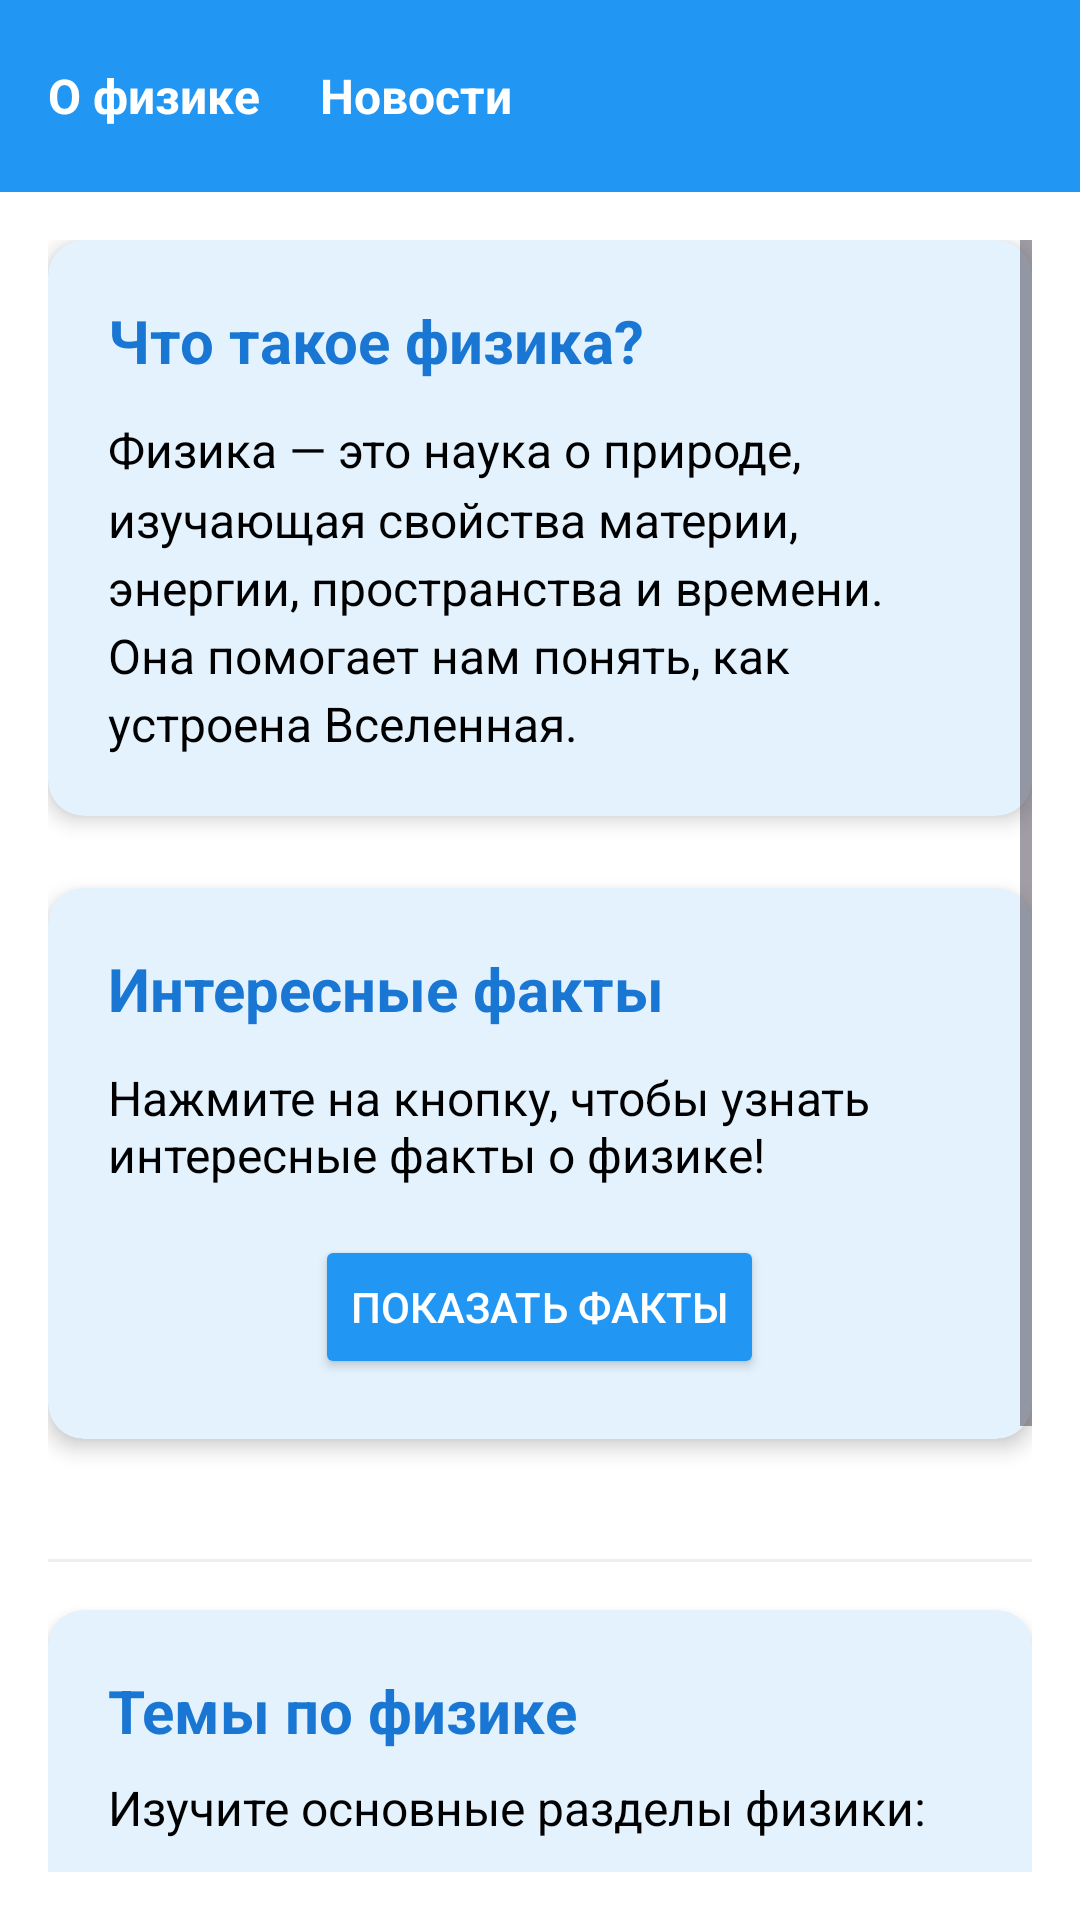

Write the Android layout XML for this screen, with the resource values it uses.
<!-- AndroidManifest.xml: application theme Theme.PhysJava -->
<!-- res/layout/activity_main.xml -->
<?xml version="1.0" encoding="utf-8"?>
<LinearLayout xmlns:android="http://schemas.android.com/apk/res/android"
    xmlns:app="http://schemas.android.com/apk/res-auto"
    xmlns:tools="http://schemas.android.com/tools"
    android:layout_width="match_parent"
    android:layout_height="match_parent"
    android:orientation="vertical"
    android:background="@color/white"
    tools:context=".MainActivity">

    
    <LinearLayout
        android:layout_width="match_parent"
        android:layout_height="?attr/actionBarSize"
        android:background="@color/blue"
        android:paddingHorizontal="16dp"
        android:gravity="center_vertical"
        android:orientation="horizontal">

        <TextView
            android:id="@+id/tvAboutPhysics"
            android:layout_width="wrap_content"
            android:layout_height="wrap_content"
            android:text="О физике"
            android:textColor="@color/white"
            android:textSize="16sp"
            android:textStyle="bold"
            android:clickable="true"
            android:focusable="true"/>

        <TextView
            android:id="@+id/tvNews"
            android:layout_width="wrap_content"
            android:layout_height="wrap_content"
            android:text="Новости"
            android:textColor="@color/white"
            android:textSize="16sp"
            android:textStyle="bold"
            android:layout_marginLeft="20dp"
            android:clickable="true"
            android:focusable="true"/>

    </LinearLayout>

    
    <ScrollView
        android:layout_width="match_parent"
        android:layout_height="match_parent"
        android:padding="16dp"
        android:fillViewport="true">

        <LinearLayout
            android:layout_width="match_parent"
            android:layout_height="wrap_content"
            android:orientation="vertical"
            android:paddingBottom="32dp">

            
            <androidx.cardview.widget.CardView
                android:layout_width="match_parent"
                android:layout_height="wrap_content"
                android:layout_marginBottom="24dp"
                app:cardCornerRadius="12dp"
                app:cardElevation="4dp"
                app:cardBackgroundColor="@color/light_blue">

                <LinearLayout
                    android:layout_width="match_parent"
                    android:layout_height="wrap_content"
                    android:orientation="vertical"
                    android:padding="20dp">

                    <TextView
                        android:layout_width="match_parent"
                        android:layout_height="wrap_content"
                        android:text="Что такое физика?"
                        android:textSize="20sp"
                        android:textStyle="bold"
                        android:textColor="@color/dark_blue"
                        android:layout_marginBottom="12dp"/>

                    <TextView
                        android:layout_width="match_parent"
                        android:layout_height="wrap_content"
                        android:text="Физика — это наука о природе, изучающая свойства материи, энергии, пространства и времени. Она помогает нам понять, как устроена Вселенная."
                        android:textSize="16sp"
                        android:textColor="@color/black"
                        android:lineSpacingMultiplier="1.2"/>

                </LinearLayout>
            </androidx.cardview.widget.CardView>

            
            <androidx.cardview.widget.CardView
                android:layout_width="match_parent"
                android:layout_height="wrap_content"
                android:layout_marginBottom="24dp"
                app:cardCornerRadius="12dp"
                app:cardElevation="4dp"
                app:cardBackgroundColor="@color/light_blue">

                <LinearLayout
                    android:layout_width="match_parent"
                    android:layout_height="wrap_content"
                    android:orientation="vertical"
                    android:padding="20dp">

                    <TextView
                        android:layout_width="match_parent"
                        android:layout_height="wrap_content"
                        android:text="Интересные факты"
                        android:textSize="20sp"
                        android:textStyle="bold"
                        android:textColor="@color/dark_blue"
                        android:layout_marginBottom="12dp"/>

                    <TextView
                        android:layout_width="match_parent"
                        android:layout_height="wrap_content"
                        android:text="Нажмите на кнопку, чтобы узнать интересные факты о физике!"
                        android:textSize="16sp"
                        android:textColor="@color/black"
                        android:layout_marginBottom="16dp"/>

                    <Button
                        android:id="@+id/btnShowFacts"
                        android:layout_width="wrap_content"
                        android:layout_height="wrap_content"
                        android:text="Показать факты"
                        android:backgroundTint="@color/blue"
                        android:textColor="@color/white"
                        android:layout_gravity="center_horizontal"/>

                    <TextView
                        android:id="@+id/tvFact"
                        android:layout_width="match_parent"
                        android:layout_height="wrap_content"
                        android:text=""
                        android:textSize="16sp"
                        android:textColor="@color/black"
                        android:layout_marginTop="16dp"
                        android:visibility="gone"
                        android:lineSpacingMultiplier="1.2"/>

                </LinearLayout>
            </androidx.cardview.widget.CardView>

            
            <View
                android:layout_width="match_parent"
                android:layout_height="1dp"
                android:background="@color/gray_light"
                android:layout_marginVertical="16dp"/>

            
            <androidx.cardview.widget.CardView
                android:layout_width="match_parent"
                android:layout_height="wrap_content"
                app:cardCornerRadius="12dp"
                app:cardElevation="4dp"
                app:cardBackgroundColor="@color/light_blue">

                <LinearLayout
                    android:layout_width="match_parent"
                    android:layout_height="wrap_content"
                    android:orientation="vertical"
                    android:padding="20dp">

                    <TextView
                        android:layout_width="match_parent"
                        android:layout_height="wrap_content"
                        android:text="Темы по физике"
                        android:textSize="20sp"
                        android:textStyle="bold"
                        android:textColor="@color/dark_blue"
                        android:layout_marginBottom="8dp"/>

                    <TextView
                        android:layout_width="match_parent"
                        android:layout_height="wrap_content"
                        android:text="Изучите основные разделы физики:"
                        android:textSize="16sp"
                        android:textColor="@color/black"
                        android:layout_marginBottom="16dp"/>

                    
                    <LinearLayout
                        android:layout_width="match_parent"
                        android:layout_height="wrap_content"
                        android:orientation="vertical">

                        <TextView
                            android:layout_width="wrap_content"
                            android:layout_height="wrap_content"
                            android:text="• Кинематика"
                            android:textSize="16sp"
                            android:textColor="@color/black"
                            android:layout_marginBottom="6dp"/>

                        <TextView
                            android:layout_width="wrap_content"
                            android:layout_height="wrap_content"
                            android:text="• Тепловые явления"
                            android:textSize="16sp"
                            android:textColor="@color/black"
                            android:layout_marginBottom="6dp"/>

                        <TextView
                            android:layout_width="wrap_content"
                            android:layout_height="wrap_content"
                            android:text="• Линзы"
                            android:textSize="16sp"
                            android:textColor="@color/black"
                            android:layout_marginBottom="6dp"/>

                        <TextView
                            android:layout_width="wrap_content"
                            android:layout_height="wrap_content"
                            android:text="• Ядерная физика"
                            android:textSize="16sp"
                            android:textColor="@color/black"
                            android:layout_marginBottom="6dp"/>

                        <TextView
                            android:layout_width="wrap_content"
                            android:layout_height="wrap_content"
                            android:text="• Константы"
                            android:textSize="16sp"
                            android:textColor="@color/black"/>

                    </LinearLayout>

                </LinearLayout>
            </androidx.cardview.widget.CardView>

            
            <TextView
                android:layout_width="match_parent"
                android:layout_height="wrap_content"
                android:text="© 2025 Физика - это интересно!"
                android:textSize="14sp"
                android:textAlignment="center"
                android:textColor="@color/gray"
                android:layout_marginTop="24dp"/>

        </LinearLayout>
    </ScrollView>

</LinearLayout>
<!-- resources referenced by this layout -->
<resources>
  <color name="black">#FF000000</color>
  <color name="blue">#FF2196F3</color>
  <color name="dark_blue">#FF1976D2</color>
  <color name="gray">#FF9E9E9E</color>
  <color name="gray_light">#FFEEEEEE</color>
  <color name="light_blue">#FFE3F2FD</color>
  <color name="white">#FFFFFFFF</color>
  <style name="Theme.PhysJava" parent="Base.Theme.PhysJava" />
  <style name="Base.Theme.PhysJava" parent="Theme.Material3.DayNight.NoActionBar">
          
          
      </style>
</resources>
